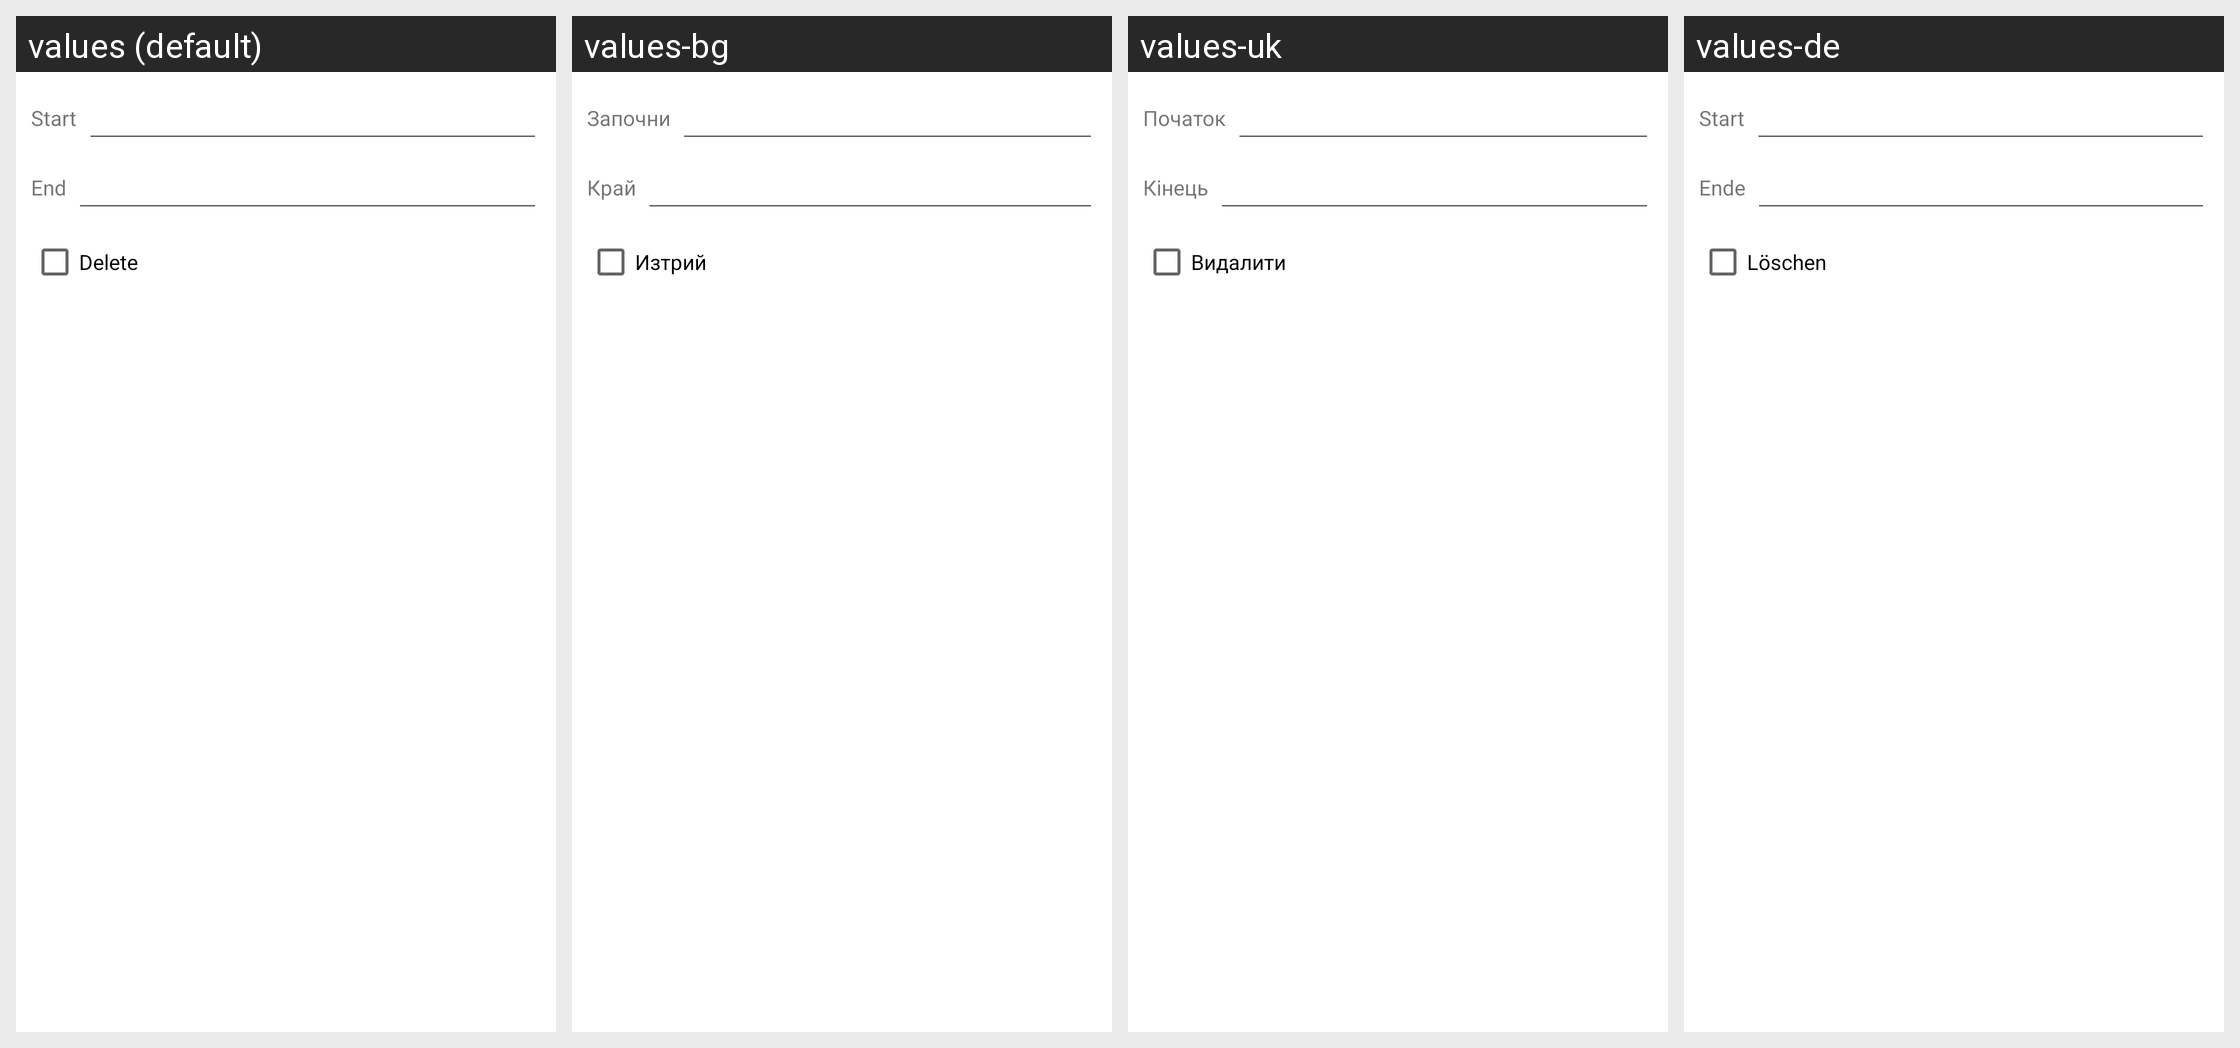

Here is an Android app screen in its default locale and in the app's own translations. Write out the translated-string differences for the strings that appear on this screen.
Android screen res/layout/select_rows.xml rendered under 4 locales, left to right: values (default), values-bg, values-uk, values-de. Device: Nexus 5 (rendered at 1080×1920; each locale shown at half size, 540×960, under a caption strip naming it); theme Theme.MaterialComponents.DayNight.NoActionBar.
Other locales in the repository, not shown: values-ar, values-cs, values-el, values-es, values-fa, values-fr, values-he, values-hu, values-in, values-it, values-iw, values-ja, values-ko, values-lt, values-my, values-pl, values-pt, values-ro, values-ru, values-sq, values-tr, values-uz, values-vi, values-zh.
Strings drawn on this screen, with the default value and each locale's value (text and hints the layout hard-codes, and strings that could not be matched under every locale, appear in the picture but are not listed):

start
  values: Start
  values-bg: Започни
  values-uk: Початок
  values-de: Start

end
  values: End
  values-bg: Край
  values-uk: Кінець
  values-de: Ende

delete
  values: Delete
  values-bg: Изтрий
  values-uk: Видалити
  values-de: Löschen
